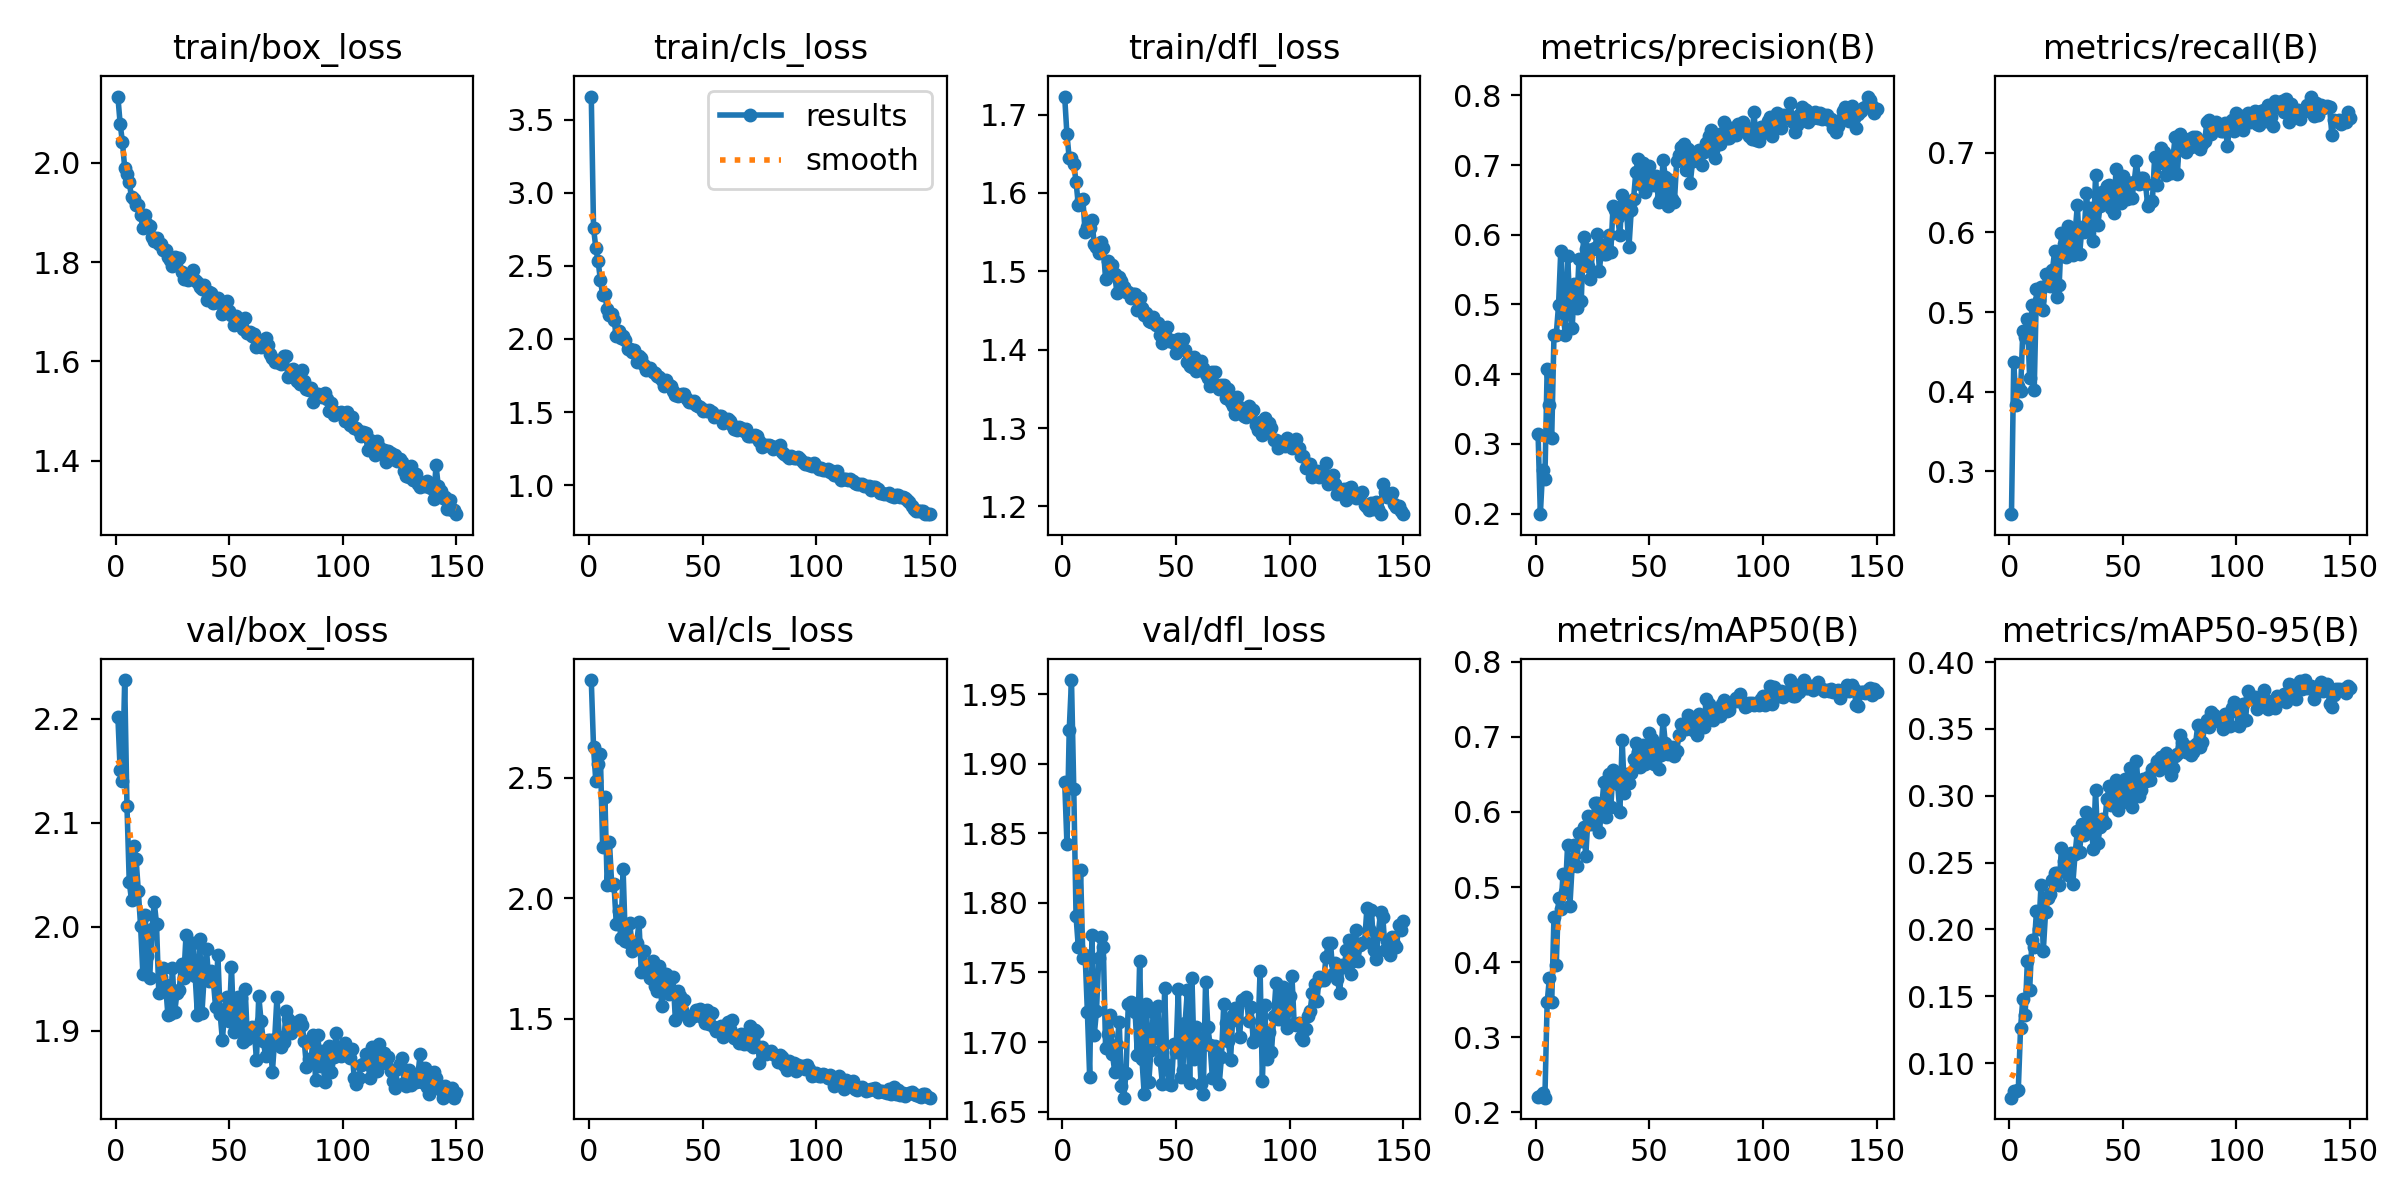

The table this chart was drawn from, first rows:
epoch, time, train/box_loss, train/cls_loss, train/dfl_loss, metrics/precision(B), metrics/recall(B), metrics/mAP50(B), metrics/mAP50-95(B), val/box_loss, val/cls_loss, val/dfl_loss, lr/pg0, lr/pg1, lr/pg2
1, 46.31, 2.133, 3.657, 1.723, 0.3144, 0.2463, 0.22, 0.07406, 2.202, 2.906, 1.887, 0.0004506, 0.0004506, 0.0004506
2, 89.14, 2.079, 2.759, 1.675, 0.1991, 0.4377, 0.222, 0.0789, 2.151, 2.626, 1.842, 0.0008991, 0.0008991, 0.0008991
3, 130.9, 2.042, 2.623, 1.644, 0.2625, 0.384, 0.2251, 0.07897, 2.141, 2.486, 1.924, 0.000897, 0.000897, 0.000897
4, 172.4, 1.99, 2.532, 1.645, 0.2499, 0.4078, 0.2192, 0.07998, 2.237, 2.557, 1.96, 0.000891, 0.000891, 0.000891
5, 213.8, 1.977, 2.406, 1.637, 0.4079, 0.4005, 0.3462, 0.1264, 2.116, 2.597, 1.882, 0.000885, 0.000885, 0.000885
6, 255.7, 1.961, 2.301, 1.614, 0.3557, 0.4766, 0.3792, 0.148, 2.043, 2.212, 1.79, 0.000879, 0.000879, 0.000879
7, 297.4, 1.93, 2.306, 1.585, 0.3089, 0.4687, 0.3463, 0.1358, 2.026, 2.419, 1.768, 0.000873, 0.000873, 0.000873
8, 338.6, 1.928, 2.201, 1.591, 0.4559, 0.4918, 0.4605, 0.1762, 2.078, 2.054, 1.824, 0.000867, 0.000867, 0.000867
9, 380.1, 1.915, 2.163, 1.593, 0.4567, 0.4173, 0.396, 0.1546, 2.065, 2.233, 1.761, 0.000861, 0.000861, 0.000861
10, 421.8, 1.915, 2.173, 1.55, 0.4987, 0.509, 0.4848, 0.1921, 2.034, 2.056, 1.763, 0.000855, 0.000855, 0.000855
11, 464.8, 1.894, 2.13, 1.557, 0.5774, 0.4016, 0.4706, 0.1871, 2.001, 2.058, 1.721, 0.000849, 0.000849, 0.000849
12, 506.3, 1.868, 2.022, 1.555, 0.4876, 0.5287, 0.5178, 0.2139, 1.955, 1.893, 1.675, 0.000843, 0.000843, 0.000843
13, 547.8, 1.895, 2.054, 1.565, 0.4561, 0.5149, 0.4937, 0.2004, 2.011, 1.946, 1.777, 0.000837, 0.000837, 0.000837
14, 588.7, 1.877, 2.009, 1.535, 0.5698, 0.5316, 0.5565, 0.233, 1.972, 1.835, 1.705, 0.000831, 0.000831, 0.000831
15, 629.8, 1.872, 2.023, 1.531, 0.4978, 0.5026, 0.4748, 0.184, 1.951, 2.122, 1.723, 0.000825, 0.000825, 0.000825
16, 671.8, 1.851, 1.994, 1.524, 0.4656, 0.5479, 0.5284, 0.2127, 1.998, 1.823, 1.76, 0.000819, 0.000819, 0.000819
17, 713.5, 1.843, 1.933, 1.537, 0.5296, 0.5342, 0.5556, 0.2236, 2.024, 1.819, 1.776, 0.000813, 0.000813, 0.000813
18, 754.9, 1.849, 1.932, 1.53, 0.4945, 0.5325, 0.5286, 0.2261, 2.003, 1.897, 1.768, 0.000807, 0.000807, 0.000807
19, 796.3, 1.837, 1.913, 1.49, 0.5654, 0.5523, 0.5725, 0.2369, 1.937, 1.782, 1.696, 0.000801, 0.000801, 0.000801
20, 837.6, 1.836, 1.922, 1.513, 0.5048, 0.5765, 0.5618, 0.2421, 1.952, 1.814, 1.706, 0.000795, 0.000795, 0.000795
21, 879.3, 1.823, 1.844, 1.502, 0.5975, 0.5195, 0.5801, 0.2419, 1.96, 1.816, 1.719, 0.000789, 0.000789, 0.000789
22, 920.8, 1.825, 1.884, 1.508, 0.5802, 0.5346, 0.5417, 0.2332, 1.944, 1.9, 1.692, 0.000783, 0.000783, 0.000783
23, 962.1, 1.81, 1.873, 1.497, 0.5545, 0.5989, 0.594, 0.2609, 1.916, 1.692, 1.679, 0.000777, 0.000777, 0.000777
24, 1004, 1.803, 1.825, 1.472, 0.5361, 0.5859, 0.5839, 0.2511, 1.916, 1.783, 1.698, 0.000771, 0.000771, 0.000771
25, 1045, 1.793, 1.786, 1.493, 0.5791, 0.5688, 0.5841, 0.2474, 1.961, 1.721, 1.714, 0.000765, 0.000765, 0.000765
26, 1087, 1.809, 1.793, 1.488, 0.5812, 0.6077, 0.6122, 0.2405, 1.918, 1.7, 1.669, 0.000759, 0.000759, 0.000759
27, 1129, 1.806, 1.803, 1.481, 0.6013, 0.5823, 0.6122, 0.2571, 1.936, 1.668, 1.66, 0.000753, 0.000753, 0.000753
28, 1171, 1.809, 1.772, 1.474, 0.5482, 0.5713, 0.5736, 0.2342, 1.94, 1.74, 1.678, 0.000747, 0.000747, 0.000747
29, 1212, 1.781, 1.768, 1.474, 0.5848, 0.5997, 0.6066, 0.2567, 1.964, 1.635, 1.728, 0.000741, 0.000741, 0.000741
30, 1253, 1.766, 1.744, 1.466, 0.5721, 0.6344, 0.6406, 0.2736, 1.951, 1.615, 1.728, 0.000735, 0.000735, 0.000735
31, 1296, 1.77, 1.739, 1.471, 0.5724, 0.5729, 0.5936, 0.2581, 1.993, 1.721, 1.726, 0.000729, 0.000729, 0.000729
32, 1337, 1.764, 1.719, 1.471, 0.6003, 0.6062, 0.6501, 0.2788, 1.956, 1.555, 1.721, 0.000723, 0.000723, 0.000723
33, 1378, 1.774, 1.679, 1.451, 0.5746, 0.6002, 0.6067, 0.2708, 1.964, 1.685, 1.691, 0.000717, 0.000717, 0.000717
34, 1420, 1.784, 1.716, 1.466, 0.6418, 0.6501, 0.6558, 0.2877, 1.984, 1.688, 1.758, 0.000711, 0.000711, 0.000711
35, 1462, 1.765, 1.684, 1.453, 0.6355, 0.6096, 0.6503, 0.2835, 1.953, 1.604, 1.688, 0.000705, 0.000705, 0.000705
36, 1504, 1.76, 1.682, 1.445, 0.625, 0.6302, 0.6374, 0.2781, 1.915, 1.605, 1.662, 0.000699, 0.000699, 0.000699
37, 1546, 1.751, 1.643, 1.447, 0.5995, 0.5895, 0.5995, 0.26, 1.989, 1.673, 1.728, 0.000693, 0.000693, 0.000693
38, 1587, 1.746, 1.616, 1.437, 0.6575, 0.672, 0.6959, 0.3042, 1.917, 1.496, 1.671, 0.000687, 0.000687, 0.000687
39, 1628, 1.754, 1.607, 1.435, 0.645, 0.6097, 0.6254, 0.2646, 1.953, 1.615, 1.694, 0.000681, 0.000681, 0.000681
40, 1670, 1.725, 1.615, 1.442, 0.6311, 0.6331, 0.6502, 0.2767, 1.978, 1.595, 1.722, 0.000675, 0.000675, 0.000675
41, 1711, 1.739, 1.623, 1.432, 0.5825, 0.6509, 0.639, 0.2829, 1.948, 1.534, 1.703, 0.000669, 0.000669, 0.000669
42, 1753, 1.738, 1.626, 1.434, 0.6348, 0.6374, 0.6523, 0.2793, 1.958, 1.576, 1.726, 0.000663, 0.000663, 0.000663
43, 1794, 1.718, 1.59, 1.418, 0.6508, 0.6588, 0.6708, 0.2972, 1.948, 1.509, 1.687, 0.000657, 0.000657, 0.000657
44, 1836, 1.719, 1.571, 1.408, 0.6896, 0.6596, 0.692, 0.3071, 1.923, 1.494, 1.67, 0.000651, 0.000651, 0.000651
45, 1878, 1.728, 1.571, 1.419, 0.7086, 0.6301, 0.6806, 0.2928, 1.973, 1.513, 1.739, 0.000645, 0.000645, 0.000645
46, 1920, 1.718, 1.577, 1.429, 0.6735, 0.6241, 0.6593, 0.2995, 1.917, 1.512, 1.683, 0.000639, 0.000639, 0.000639
47, 1962, 1.696, 1.548, 1.411, 0.7025, 0.6792, 0.6897, 0.3118, 1.891, 1.534, 1.67, 0.000633, 0.000633, 0.000633
48, 2003, 1.708, 1.541, 1.413, 0.6616, 0.647, 0.6645, 0.2895, 1.921, 1.53, 1.669, 0.000627, 0.000627, 0.000627
49, 2044, 1.721, 1.538, 1.409, 0.6684, 0.6366, 0.6676, 0.2944, 1.933, 1.542, 1.699, 0.000621, 0.000621, 0.000621
50, 2086, 1.702, 1.507, 1.395, 0.6987, 0.6703, 0.7055, 0.3106, 1.909, 1.501, 1.693, 0.000615, 0.000615, 0.000615
51, 2128, 1.693, 1.514, 1.414, 0.6744, 0.6646, 0.6974, 0.3126, 1.962, 1.482, 1.738, 0.000609, 0.000609, 0.000609
52, 2169, 1.673, 1.505, 1.409, 0.6719, 0.6416, 0.6636, 0.2973, 1.899, 1.534, 1.675, 0.000603, 0.000603, 0.000603
53, 2211, 1.692, 1.512, 1.414, 0.6839, 0.6625, 0.6882, 0.3204, 1.901, 1.48, 1.68, 0.000597, 0.000597, 0.000597
54, 2253, 1.675, 1.501, 1.399, 0.6473, 0.643, 0.6572, 0.2913, 1.933, 1.524, 1.714, 0.000591, 0.000591, 0.000591
55, 2295, 1.678, 1.466, 1.384, 0.6531, 0.6633, 0.6766, 0.3095, 1.932, 1.464, 1.737, 0.000585, 0.000585, 0.000585
56, 2338, 1.666, 1.471, 1.379, 0.7077, 0.6891, 0.7228, 0.3258, 1.889, 1.448, 1.671, 0.000579, 0.000579, 0.000579
57, 2380, 1.687, 1.472, 1.378, 0.6826, 0.6604, 0.6917, 0.3001, 1.941, 1.449, 1.746, 0.000573, 0.000573, 0.000573
58, 2421, 1.656, 1.474, 1.39, 0.6407, 0.668, 0.6772, 0.3046, 1.892, 1.471, 1.688, 0.000567, 0.000567, 0.000567
59, 2463, 1.66, 1.423, 1.372, 0.6779, 0.668, 0.6837, 0.3125, 1.902, 1.422, 1.711, 0.000561, 0.000561, 0.000561
60, 2505, 1.652, 1.436, 1.385, 0.6506, 0.6604, 0.6865, 0.3107, 1.904, 1.436, 1.703, 0.000555, 0.000555, 0.000555
... 90 more rows
